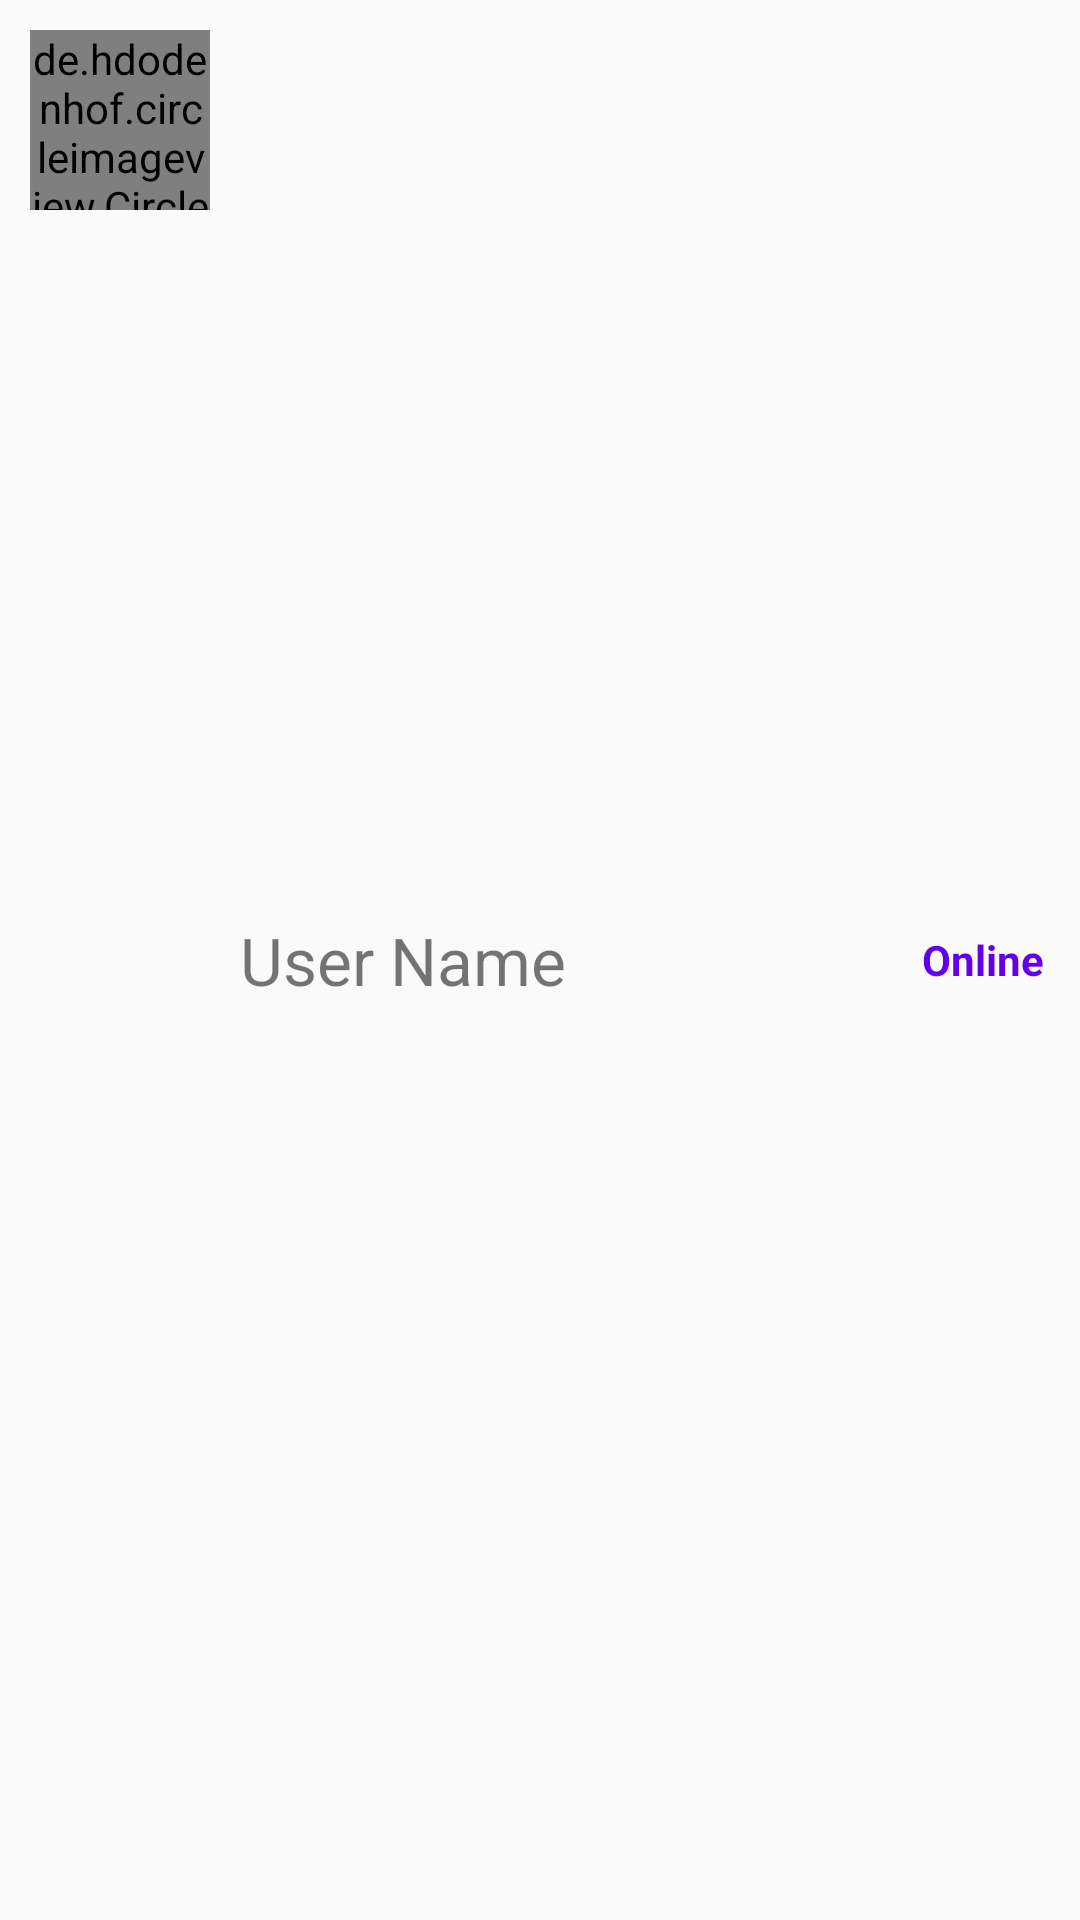

Android layout source for this screen:
<!-- AndroidManifest.xml: application theme AppTheme -->
<!-- res/layout/user_item.xml -->
<?xml version="1.0" encoding="utf-8"?>
<RelativeLayout xmlns:android="http://schemas.android.com/apk/res/android"
    android:layout_width="match_parent"
    android:layout_height="wrap_content"
    android:id="@+id/itemView"
    >

    <de.hdodenhof.circleimageview.CircleImageView
        android:layout_width="60dp"
        android:layout_height="60dp"
        android:id="@+id/user_item_image"
        android:layout_margin="10dp"
        />
    <TextView
        android:layout_width="match_parent"
        android:layout_height="wrap_content"
        android:text="User Name"
        android:layout_toRightOf="@id/user_item_image"
        android:textSize="22sp"
        android:id="@+id/item_username"
        android:layout_centerVertical="true"
        android:layout_toLeftOf="@+id/online_txt"
        />
    <TextView
        android:layout_width="wrap_content"
        android:layout_height="wrap_content"
        android:layout_centerVertical="true"
        android:text="Online"
        android:layout_marginRight="12dp"
        android:textStyle="bold"
        android:textColor="@color/colorPrimary"
        android:id="@+id/online_txt"
        android:layout_alignParentEnd="true"
        android:layout_alignParentRight="true" />
</RelativeLayout>
<!-- resources referenced by this layout -->
<resources>
  <style name="AppTheme" parent="Theme.AppCompat.Light.DarkActionBar">
          
          <item name="colorPrimary">@color/colorPrimary</item>
          <item name="colorPrimaryDark">@color/colorPrimaryDark</item>
          <item name="colorAccent">@color/colorAccent</item>
      </style>
  <!-- not gathered from this repository: default colours our renderer supplied (Android Studio template values) -->
  <color name="colorPrimary">#FF6200EE</color>
  <color name="colorPrimaryDark">#FF3700B3</color>
  <color name="colorAccent">#FF03DAC5</color>
</resources>
